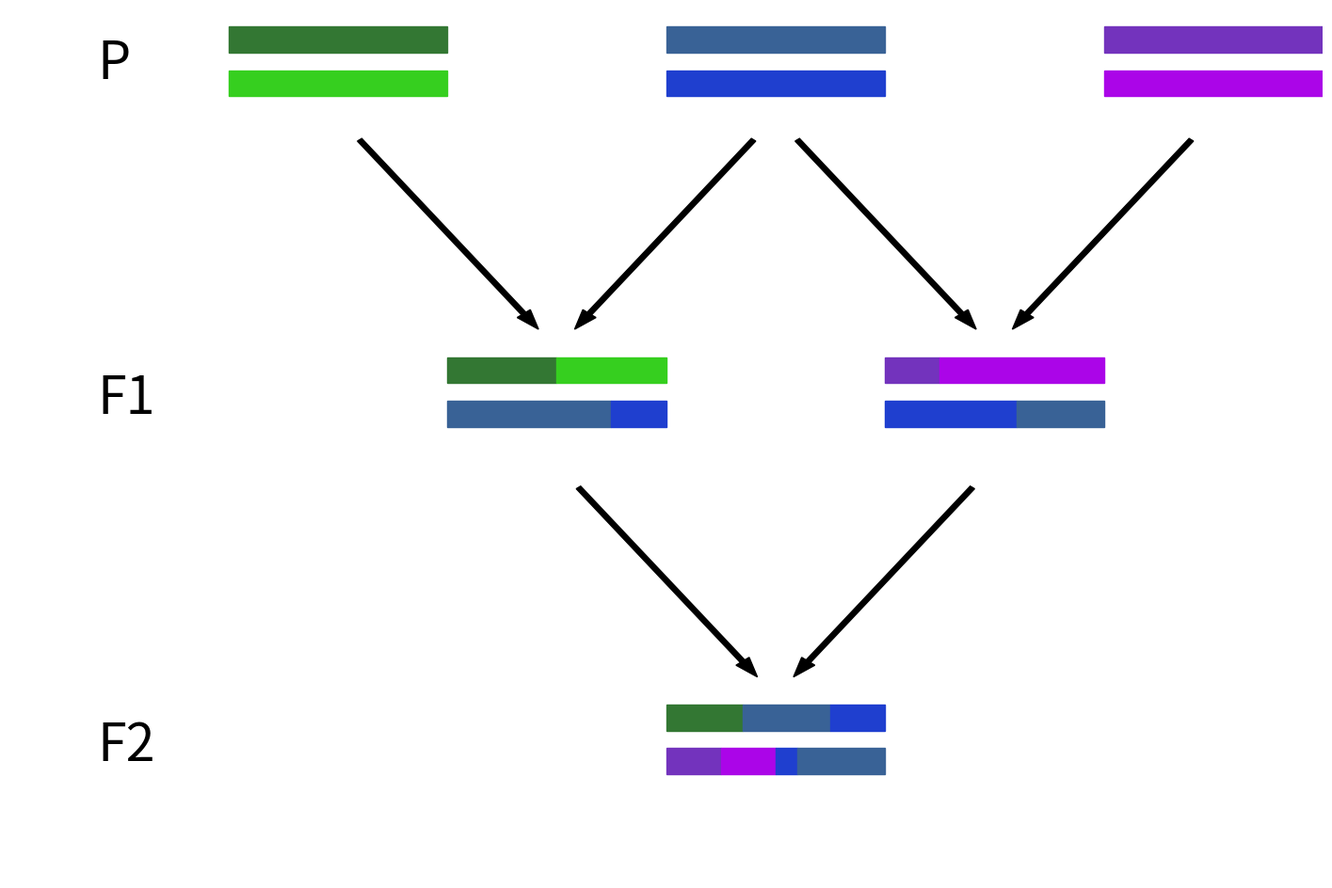
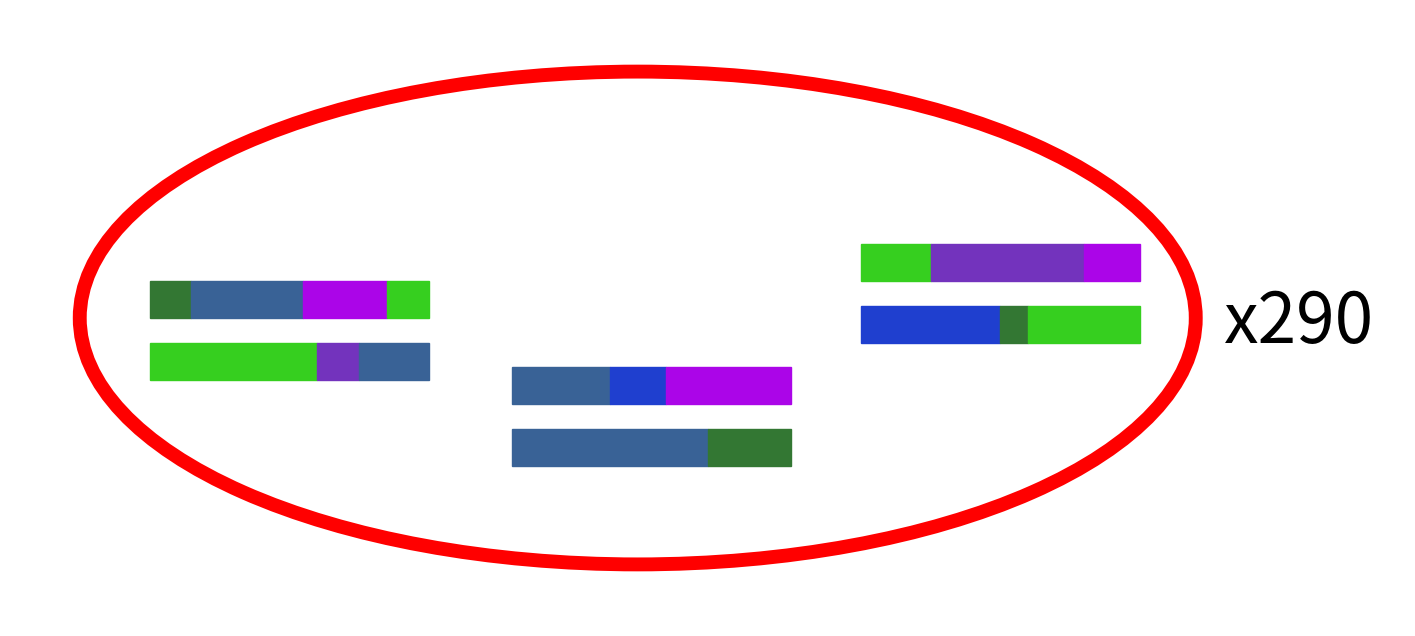
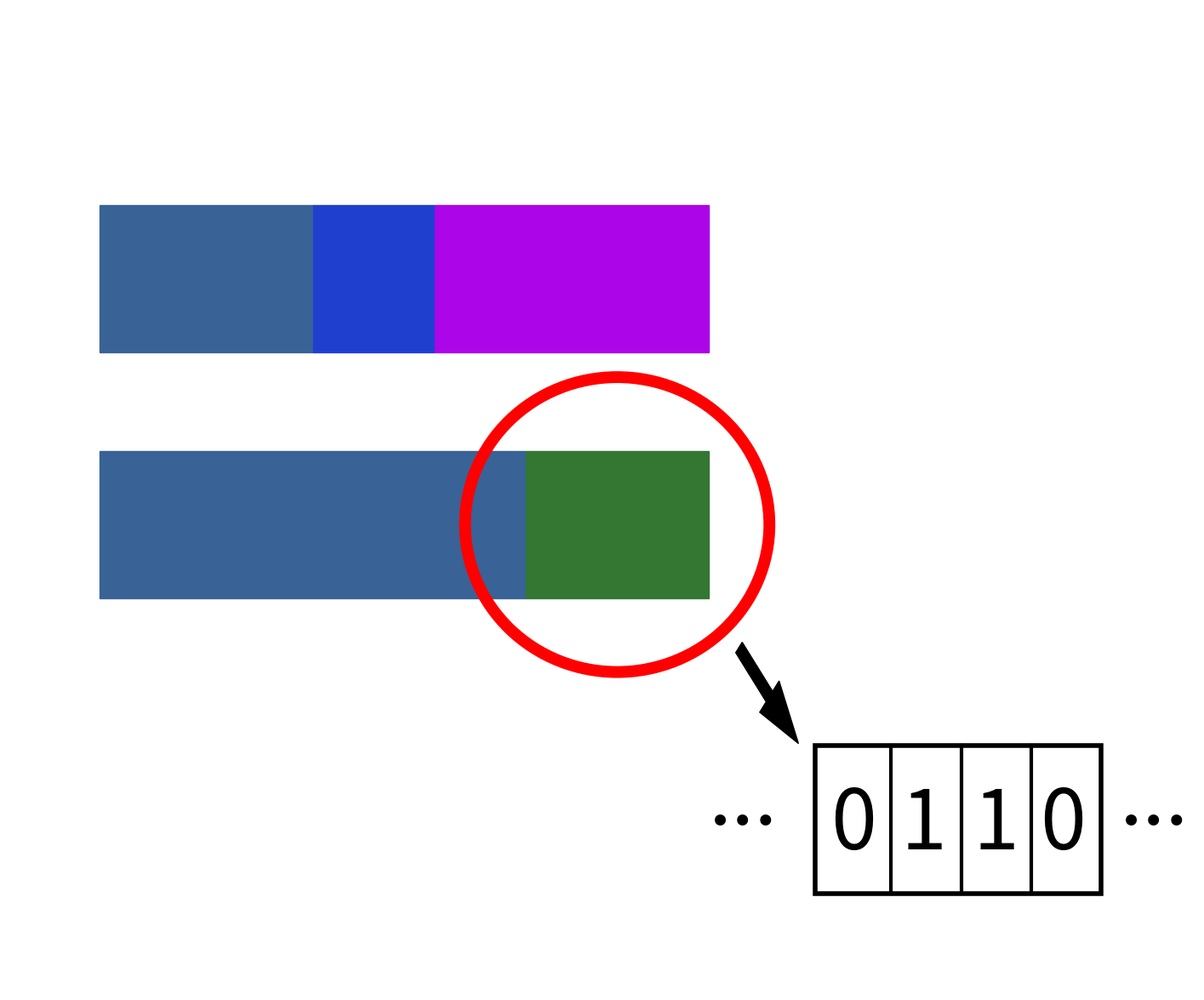
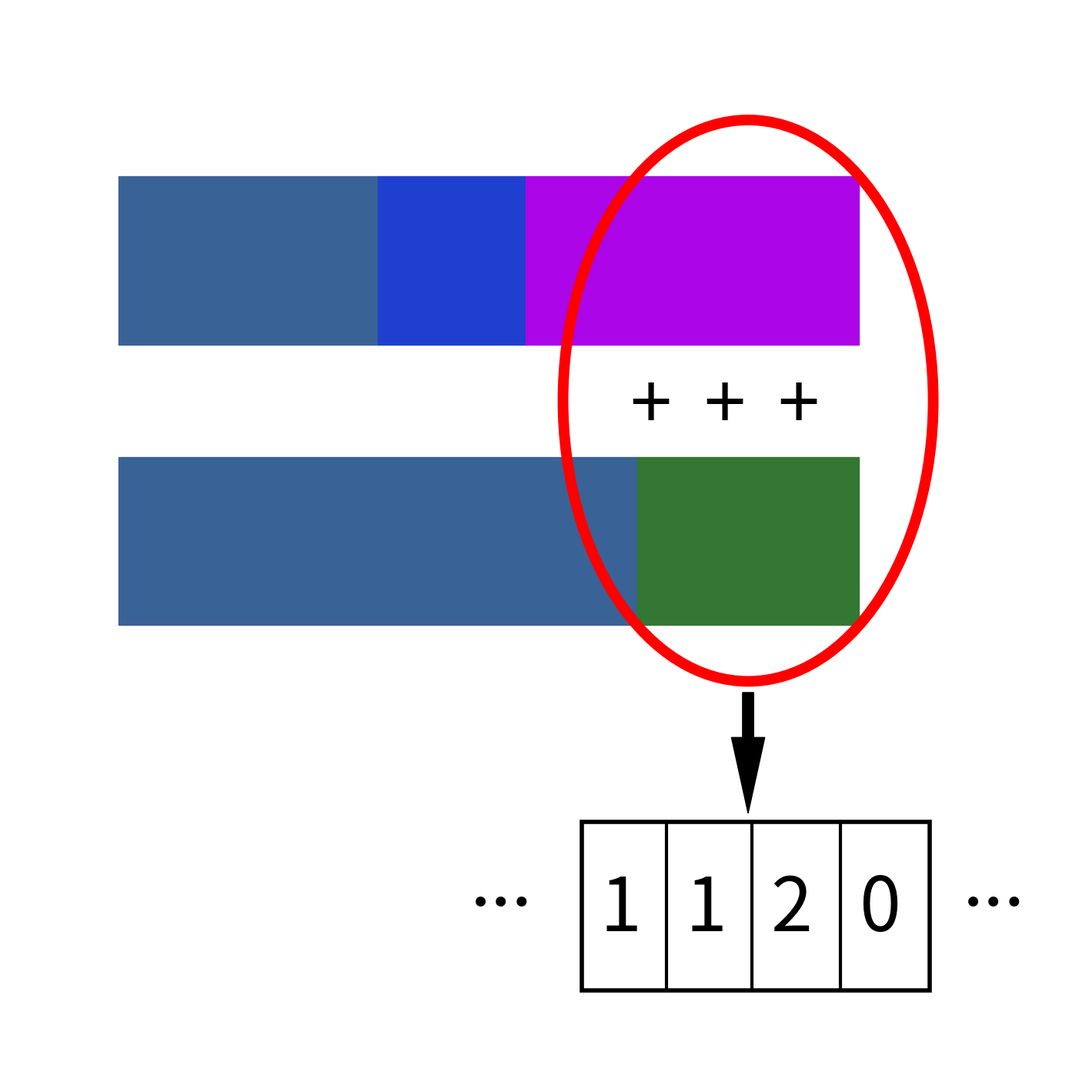
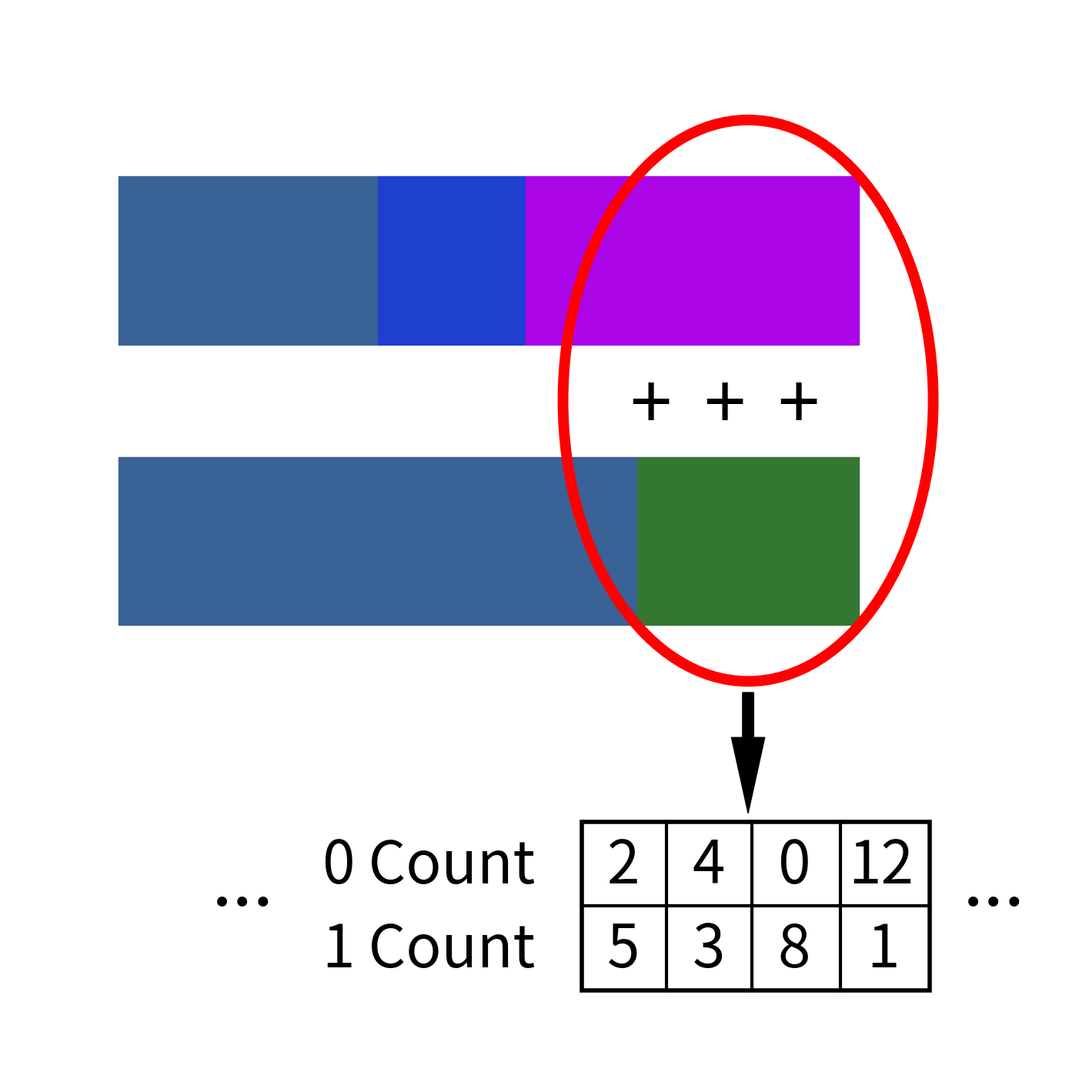
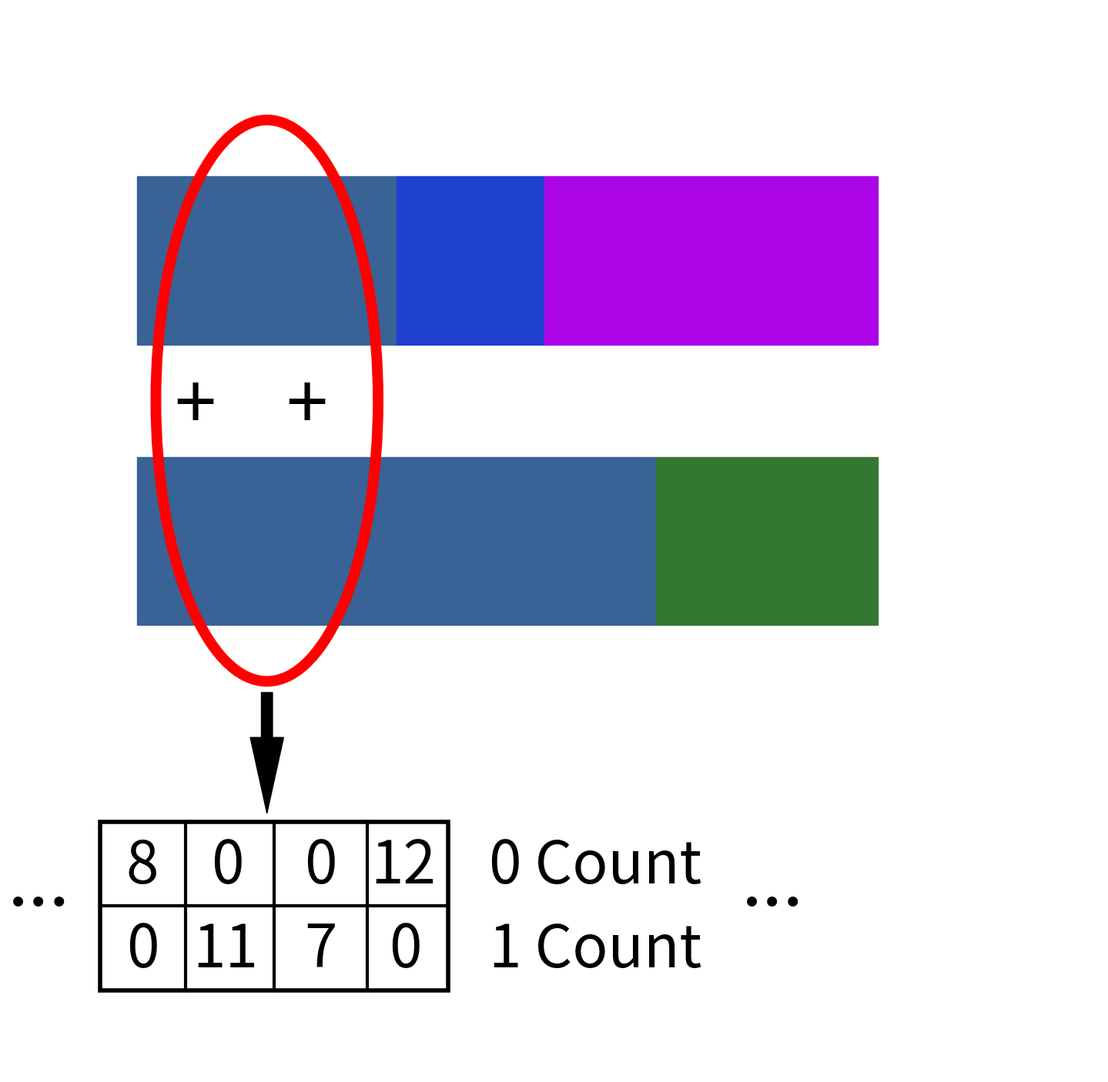
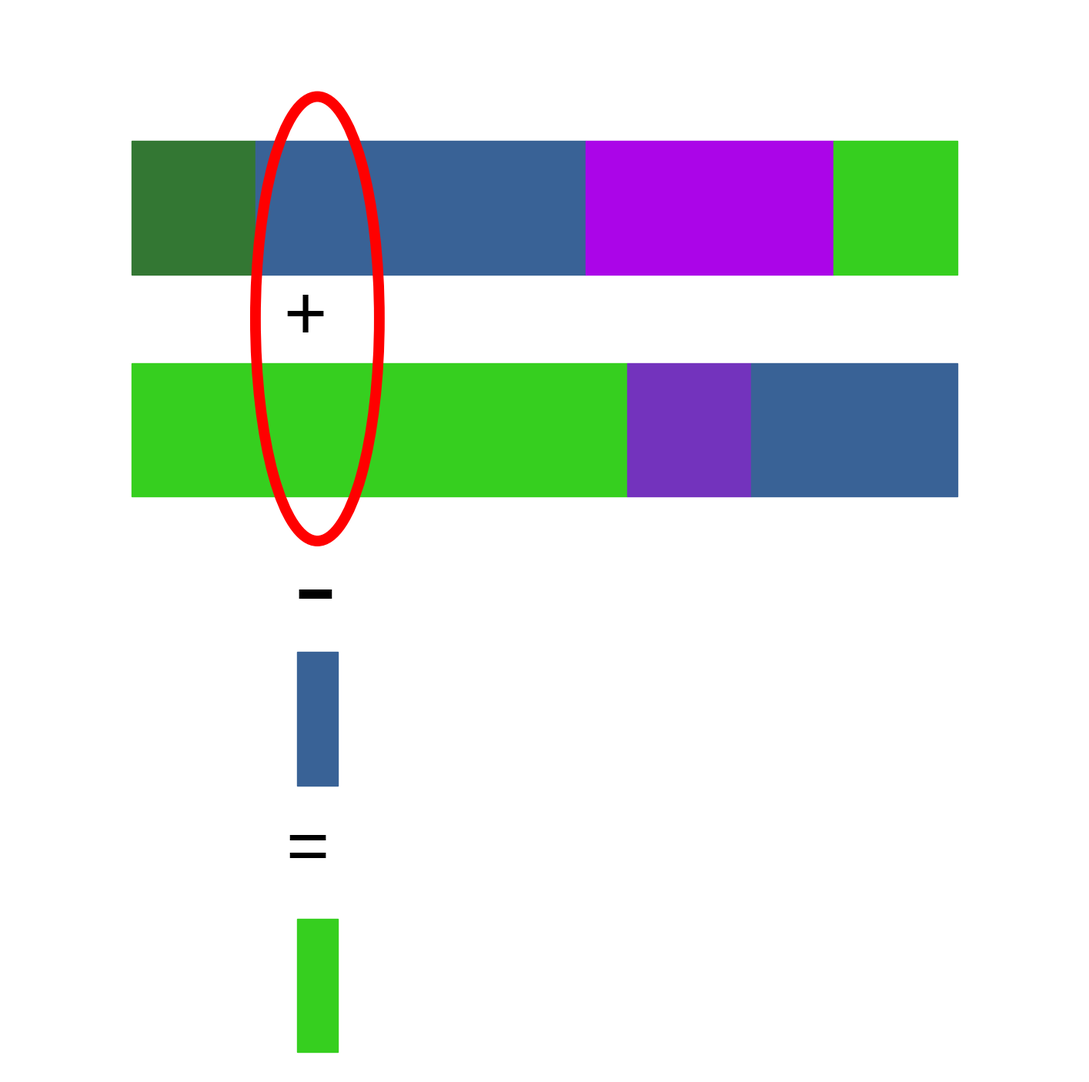
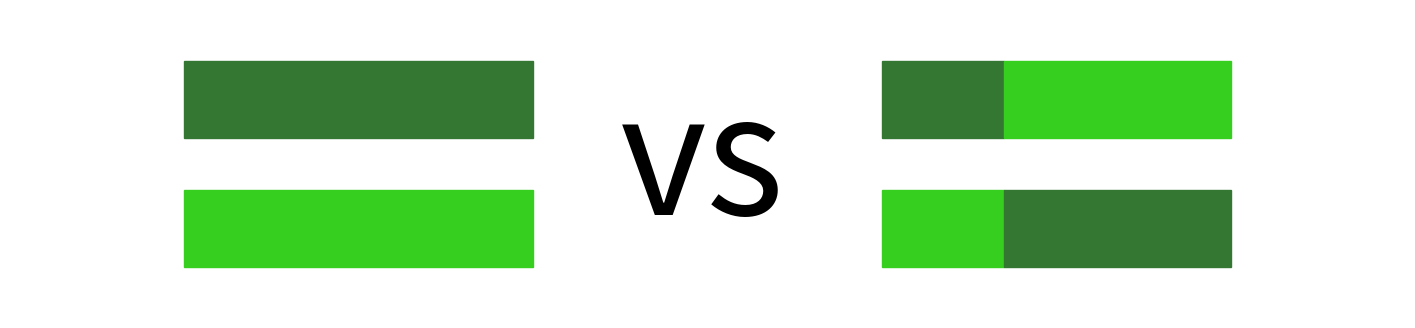
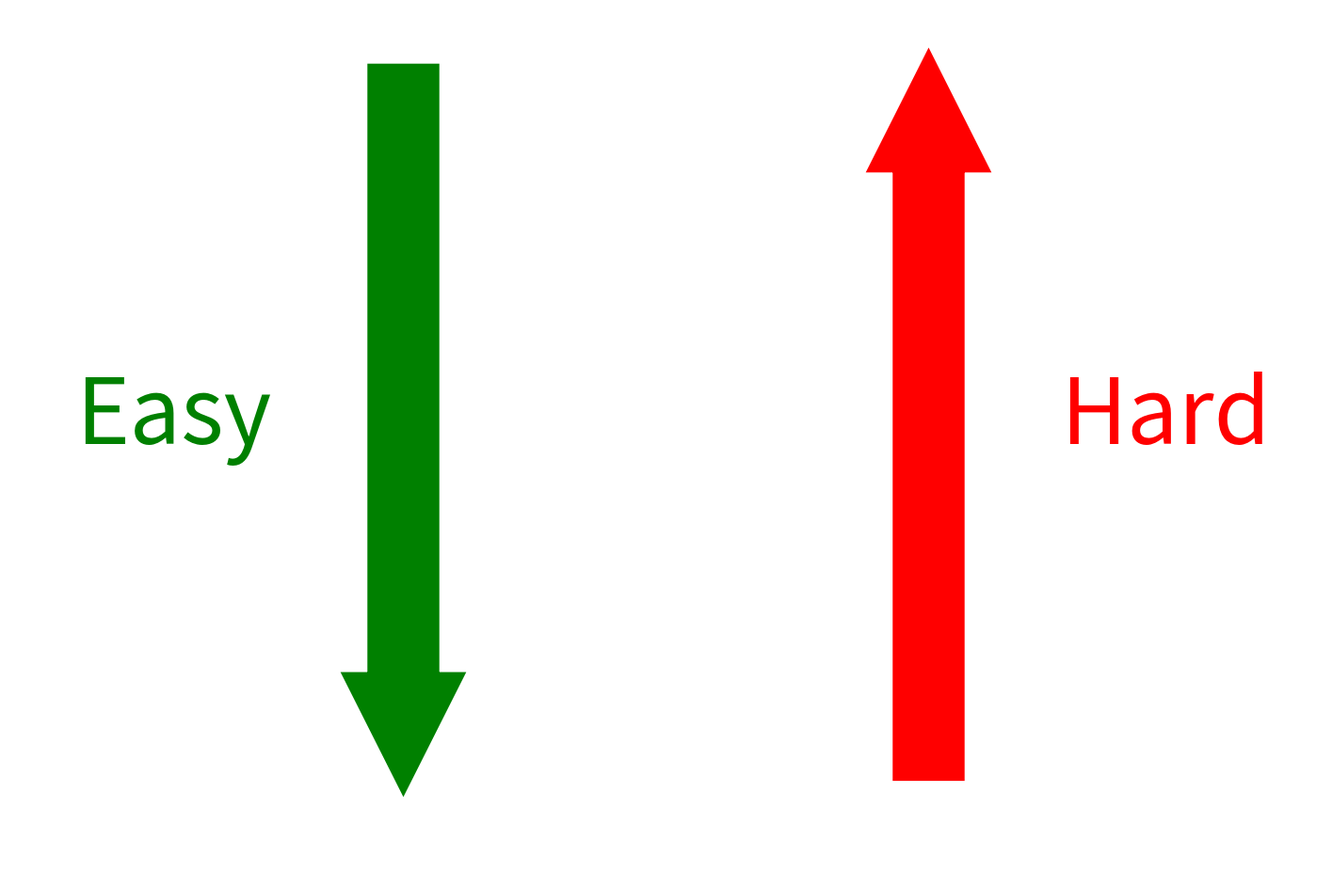
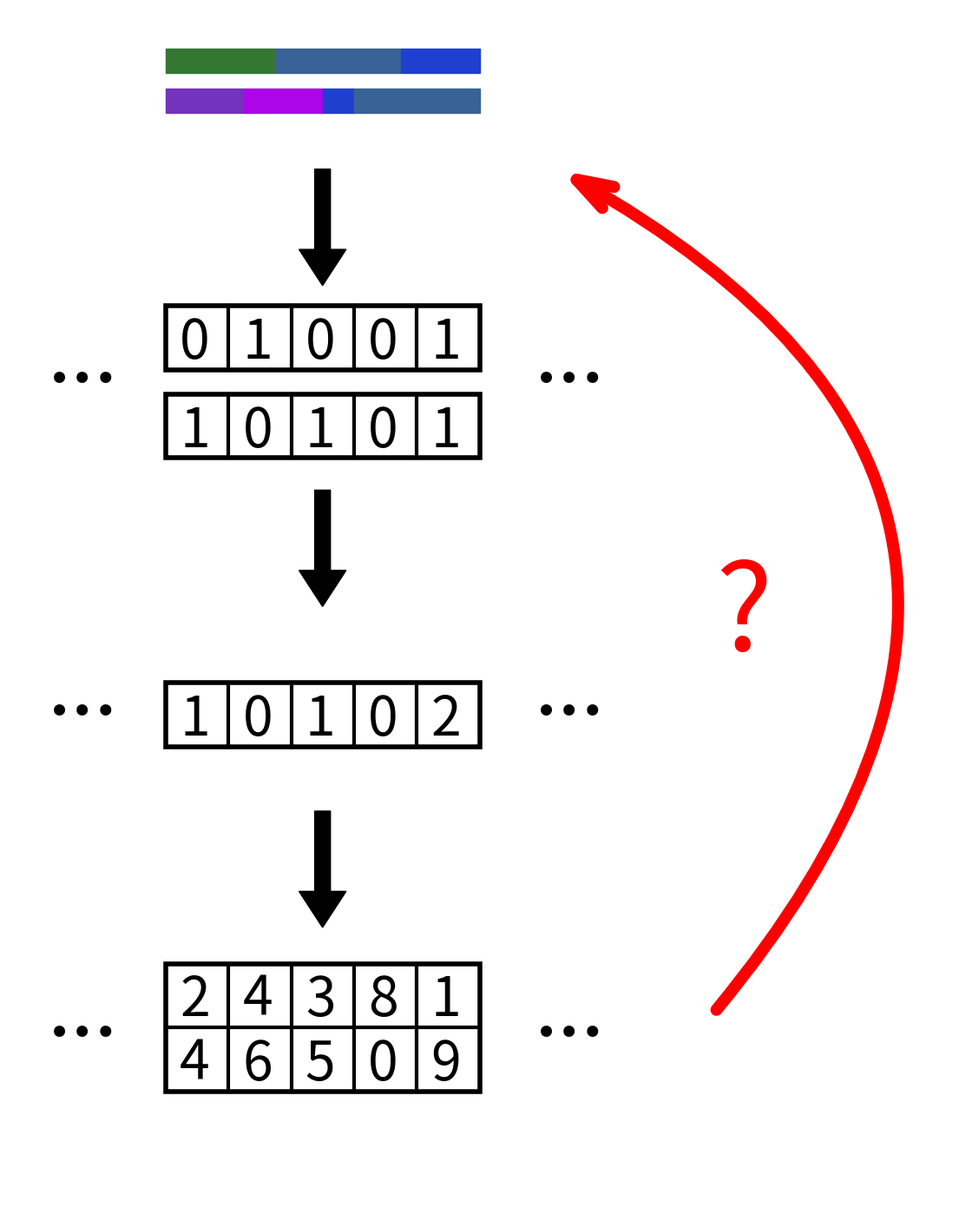
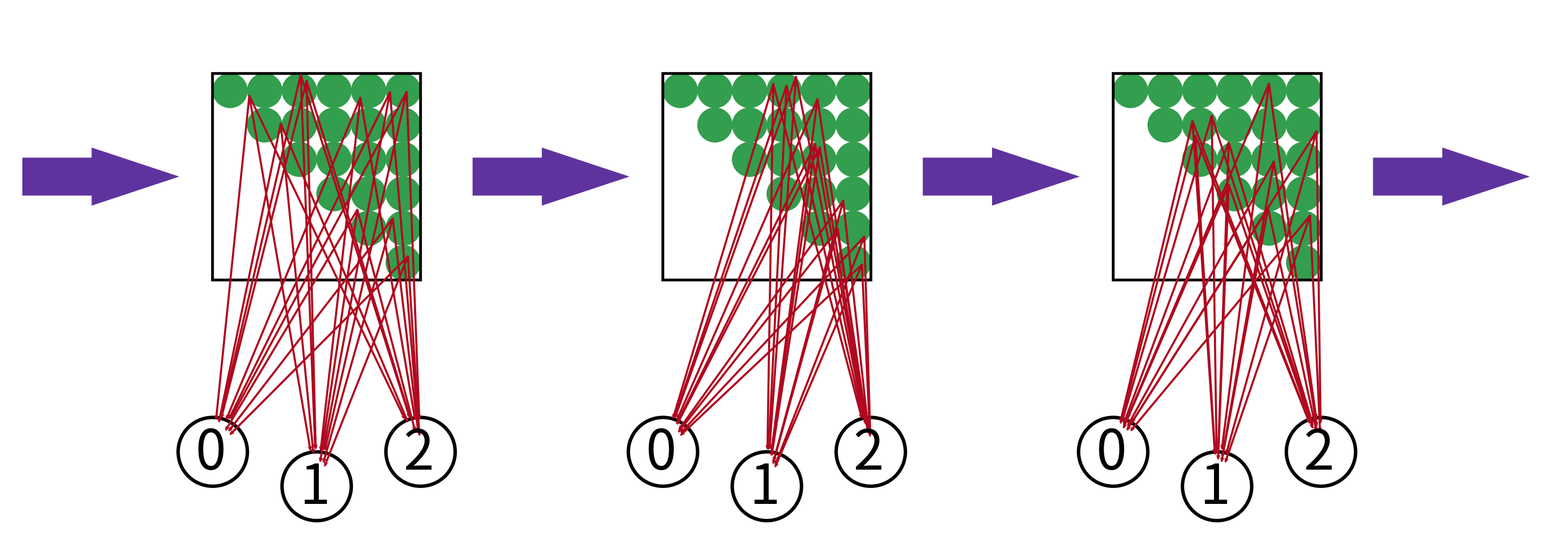

Source code (Python) for these figures, in order:
import matplotlib.pyplot as plt
import matplotlib
import random

#%%
fig,ax = plt.subplots()
fig.set_size_inches((18,12))

ax.set_xlim((-0.2,1))
ax.set_ylim((0,1))

rect1 = matplotlib.patches.Rectangle((0.00,0.95),0.2,0.03,color="#337733")
rect2 = matplotlib.patches.Rectangle((0.00,0.90),0.2,0.03,color="#36cf1f")

rect3 = matplotlib.patches.Rectangle((0.40,0.95),0.2,0.03,color="#396296")
rect4 = matplotlib.patches.Rectangle((0.40,0.90),0.2,0.03,color="#1f3fcf")

rect5 = matplotlib.patches.Rectangle((0.80,0.95),0.2,0.03,color="#7333bd")
rect6 = matplotlib.patches.Rectangle((0.80,0.90),0.2,0.03,color="#ab05e8")


ax.arrow(0.12,0.85,0.15,-0.2,width=0.005,color="k")
ax.arrow(0.48,0.85,-0.15,-0.2,width=0.005,color="k")
ax.arrow(0.52,0.85,0.15,-0.2,width=0.005,color="k")
ax.arrow(0.88,0.85,-0.15,-0.2,width=0.005,color="k")

rect7 = matplotlib.patches.Rectangle((0.20,0.57),0.1,0.03,color="#337733")
rect8 = matplotlib.patches.Rectangle((0.30,0.57),0.1,0.03,color="#36cf1f")

rect9 = matplotlib.patches.Rectangle((0.20,0.52),0.15,0.03,color="#396296")
rect10 = matplotlib.patches.Rectangle((0.35,0.52),0.05,0.03,color="#1f3fcf")

rect11 = matplotlib.patches.Rectangle((0.60,0.57),0.05,0.03,color="#7333bd")
rect12 = matplotlib.patches.Rectangle((0.65,0.57),0.15,0.03,color="#ab05e8")

rect13 = matplotlib.patches.Rectangle((0.60,0.52),0.12,0.03,color="#1f3fcf")
rect14 = matplotlib.patches.Rectangle((0.72,0.52),0.08,0.03,color="#396296")

ax.arrow(0.32,0.45,0.15,-0.2,width=0.005,color="k")
ax.arrow(0.68,0.45,-0.15,-0.2,width=0.005,color="k")

rect15 = matplotlib.patches.Rectangle((0.40,0.17),0.07,0.03,color="#337733")
rect16 = matplotlib.patches.Rectangle((0.47,0.17),0.08,0.03,color="#396296")
rect17 = matplotlib.patches.Rectangle((0.55,0.17),0.05,0.03,color="#1f3fcf")


rect18 = matplotlib.patches.Rectangle((0.40,0.12),0.05,0.03,color="#7333bd")
rect19 = matplotlib.patches.Rectangle((0.45,0.12),0.05,0.03,color="#ab05e8")
rect20 = matplotlib.patches.Rectangle((0.50,0.12),0.02,0.03,color="#1f3fcf")
rect21 = matplotlib.patches.Rectangle((0.52,0.12),0.08,0.03,color="#396296")



ax.add_patch(rect1)
ax.add_patch(rect2)
ax.add_patch(rect3)
ax.add_patch(rect4)
ax.add_patch(rect5)
ax.add_patch(rect6)
ax.add_patch(rect7)
ax.add_patch(rect8)
ax.add_patch(rect9)
ax.add_patch(rect10)
ax.add_patch(rect11)
ax.add_patch(rect12)
ax.add_patch(rect13)
ax.add_patch(rect14)
ax.add_patch(rect15)
ax.add_patch(rect16)
ax.add_patch(rect17)
ax.add_patch(rect18)
ax.add_patch(rect19)
ax.add_patch(rect20)
ax.add_patch(rect21)

ax.text(-0.12,0.92,s="P",fontsize=40)
ax.text(-0.12,0.535,s="F1",fontsize=40)
ax.text(-0.12,0.135,s="F2",fontsize=40)

ax.set_axis_off()

plt.show()

#%%
fig,ax = plt.subplots()
fig.set_size_inches((18,8))

ax.set_xlim((0,1))
ax.set_ylim((0.2,0.7))

rect1 = matplotlib.patches.Rectangle((0.10,0.45),0.03,0.03,color="#337733")
rect2 = matplotlib.patches.Rectangle((0.13,0.45),0.08,0.03,color="#396296")
rect3 = matplotlib.patches.Rectangle((0.21,0.45),0.06,0.03,color="#ab05e8")
rect4 = matplotlib.patches.Rectangle((0.27,0.45),0.03,0.03,color="#36cf1f")

rect5 = matplotlib.patches.Rectangle((0.10,0.40),0.12,0.03,color="#36cf1f")
rect6 = matplotlib.patches.Rectangle((0.22,0.40),0.03,0.03,color="#7333bd")
rect7 = matplotlib.patches.Rectangle((0.25,0.40),0.05,0.03,color="#396296")

rect8 = matplotlib.patches.Rectangle((0.36,0.38),0.07,0.03,color="#396296")
rect9 = matplotlib.patches.Rectangle((0.43,0.38),0.04,0.03,color="#1f3fcf")
rect10 = matplotlib.patches.Rectangle((0.47,0.38),0.09,0.03,color="#ab05e8")

rect11 = matplotlib.patches.Rectangle((0.36,0.33),0.14,0.03,color="#396296")
rect12 = matplotlib.patches.Rectangle((0.50,0.33),0.06,0.03,color="#337733")

rect13 = matplotlib.patches.Rectangle((0.61,0.48),0.05,0.03,color="#36cf1f")
rect14 = matplotlib.patches.Rectangle((0.66,0.48),0.11,0.03,color="#7333bd")
rect15 = matplotlib.patches.Rectangle((0.77,0.48),0.04,0.03,color="#ab05e8")

rect16 = matplotlib.patches.Rectangle((0.61,0.43),0.1,0.03,color="#1f3fcf")
rect17 = matplotlib.patches.Rectangle((0.71,0.43),0.02,0.03,color="#337733")
rect18 = matplotlib.patches.Rectangle((0.73,0.43),0.08,0.03,color="#36cf1f")

oval1 = matplotlib.patches.Ellipse((0.45,0.45),0.8,0.4,color="r",fill=False,linewidth=10)

ax.text(0.87,0.43,s="x290",fontsize=50)

#rect7 = matplotlib.patches.Rectangle((0.67,0.43),0.2,0.03,color="#ab05e8")


#rect8 = matplotlib.patches.Rectangle((0.57,0.51),0.2,0.03,color="#7333bd")
#rect9 = matplotlib.patches.Rectangle((0.64,0.47),0.2,0.03,color="#ab05e8")

ax.add_patch(rect1)
ax.add_patch(rect2)
ax.add_patch(rect3)
ax.add_patch(rect4)
ax.add_patch(rect5)
ax.add_patch(rect6)
ax.add_patch(rect7)
ax.add_patch(rect8)
ax.add_patch(rect9)
ax.add_patch(rect10)
ax.add_patch(rect11)
ax.add_patch(rect12)
ax.add_patch(rect13)
ax.add_patch(rect14)
ax.add_patch(rect15)
ax.add_patch(rect16)
ax.add_patch(rect17)
ax.add_patch(rect18)

ax.add_patch(oval1)

ax.set_axis_off()

plt.show()

#%%
fig,ax = plt.subplots()
fig.set_size_inches((18,15))

ax.set_xlim((0.33,0.72))
ax.set_ylim((0.25,0.45))

#ax.set_xlim((0,1))
#ax.set_ylim((0,1))


rect1 = matplotlib.patches.Rectangle((0.36,0.38),0.07,0.03,color="#396296")
rect2 = matplotlib.patches.Rectangle((0.43,0.38),0.04,0.03,color="#1f3fcf")
rect3 = matplotlib.patches.Rectangle((0.47,0.38),0.09,0.03,color="#ab05e8")


rect4 = matplotlib.patches.Rectangle((0.36,0.33),0.14,0.03,color="#396296")
rect5 = matplotlib.patches.Rectangle((0.50,0.33),0.06,0.03,color="#337733")

oval1 = matplotlib.patches.Ellipse((0.53,0.345),0.1,0.06,color="r",fill=False,linewidth=10)

ax.arrow(0.57,0.32,0.01,-0.01,width=0.003,color="k")

rect6 = matplotlib.patches.Rectangle((0.595,0.27),0.094,0.03,color="k",fill=False,linewidth=4)

ax.text(0.56,0.284,s="...",fontsize=70)

ax.text(0.6,0.279,s="0",fontsize=70)
ax.plot((0.62,0.62),(0.27,0.3),color="k",linewidth=3)

ax.text(0.623,0.279,s="1",fontsize=70)
ax.plot((0.643,0.643),(0.27,0.3),color="k",linewidth=3)

ax.text(0.647,0.279,s="1",fontsize=70)
ax.plot((0.666,0.666),(0.27,0.3),color="k",linewidth=3)

ax.text(0.669,0.279,s="0",fontsize=70)

ax.text(0.695,0.284,s="...",fontsize=70)


ax.add_patch(rect1)
ax.add_patch(rect2)
ax.add_patch(rect3)
ax.add_patch(rect4)
ax.add_patch(rect5)
ax.add_patch(rect6)
ax.add_patch(oval1)


ax.set_axis_off()

plt.show()

#%%
fig,ax = plt.subplots()
fig.set_size_inches((18,18))

ax.set_xlim((0.33,0.62))
ax.set_ylim((0.25,0.44))

#ax.set_xlim((0,1))
#ax.set_ylim((0,1))


rect1 = matplotlib.patches.Rectangle((0.36,0.38),0.07,0.03,color="#396296")
rect2 = matplotlib.patches.Rectangle((0.43,0.38),0.04,0.03,color="#1f3fcf")
rect3 = matplotlib.patches.Rectangle((0.47,0.38),0.09,0.03,color="#ab05e8")


rect4 = matplotlib.patches.Rectangle((0.36,0.33),0.14,0.03,color="#396296")
rect5 = matplotlib.patches.Rectangle((0.50,0.33),0.06,0.03,color="#337733")

oval1 = matplotlib.patches.Ellipse((0.53,0.37),0.1,0.1,color="r",fill=False,linewidth=10)

ax.text(0.498,0.365,s="+",fontsize=70)
ax.text(0.518,0.365,s="+",fontsize=70)
ax.text(0.538,0.365,s="+",fontsize=70)

ax.arrow(0.53,0.318,0.0,-0.008,width=0.003,color="k")

rect6 = matplotlib.patches.Rectangle((0.485,0.265),0.094,0.03,color="k",fill=False,linewidth=4)

ax.text(0.455,0.28,s="...",fontsize=70)

ax.text(0.490,0.2755,s="1",fontsize=70)
ax.plot((0.508,0.508),(0.265,0.295),color="k",linewidth=3)

ax.text(0.513,0.2755,s="1",fontsize=70)
ax.plot((0.531,0.531),(0.265,0.295),color="k",linewidth=3)

ax.text(0.5360,0.2755,s="2",fontsize=70)
ax.plot((0.555,0.555),(0.265,0.295),color="k",linewidth=3)

ax.text(0.560,0.2755,s="0",fontsize=70)

ax.text(0.588,0.28,s="...",fontsize=70)


ax.add_patch(rect1)
ax.add_patch(rect2)
ax.add_patch(rect3)
ax.add_patch(rect4)
ax.add_patch(rect5)
ax.add_patch(rect6)
ax.add_patch(oval1)


ax.set_axis_off()

plt.show()

#%%
fig,ax = plt.subplots()
fig.set_size_inches((18,18))

ax.set_xlim((0.33,0.62))
ax.set_ylim((0.25,0.44))

#ax.set_xlim((0,1))
#ax.set_ylim((0,1))


rect1 = matplotlib.patches.Rectangle((0.36,0.38),0.07,0.03,color="#396296")
rect2 = matplotlib.patches.Rectangle((0.43,0.38),0.04,0.03,color="#1f3fcf")
rect3 = matplotlib.patches.Rectangle((0.47,0.38),0.09,0.03,color="#ab05e8")


rect4 = matplotlib.patches.Rectangle((0.36,0.33),0.14,0.03,color="#396296")
rect5 = matplotlib.patches.Rectangle((0.50,0.33),0.06,0.03,color="#337733")

oval1 = matplotlib.patches.Ellipse((0.53,0.37),0.1,0.1,color="r",fill=False,linewidth=10)

ax.text(0.498,0.365,s="+",fontsize=70)
ax.text(0.518,0.365,s="+",fontsize=70)
ax.text(0.538,0.365,s="+",fontsize=70)

ax.arrow(0.53,0.318,0.0,-0.008,width=0.003,color="k")

rect6 = matplotlib.patches.Rectangle((0.485,0.265),0.094,0.03,color="k",fill=False,linewidth=4)

ax.plot((0.485,0.579),(0.28,0.28),color="k",linewidth=3)


ax.text(0.385,0.28,s="...",fontsize=70)

ax.text(0.415,0.284,s="0 Count",fontsize=55)
ax.text(0.415,0.269,s="1 Count",fontsize=55)

ax.text(0.492,0.284,s="2",fontsize=55)
ax.text(0.492,0.269,s="5",fontsize=55)
ax.plot((0.508,0.508),(0.265,0.295),color="k",linewidth=3)

ax.text(0.515,0.284,s="4",fontsize=55)
ax.text(0.515,0.269,s="3",fontsize=55)
ax.plot((0.531,0.531),(0.265,0.295),color="k",linewidth=3)

ax.text(0.538,0.284,s="0",fontsize=55)
ax.text(0.538,0.269,s="8",fontsize=55)
ax.plot((0.555,0.555),(0.265,0.295),color="k",linewidth=3)

ax.text(0.557,0.284,s="12",fontsize=55)
ax.text(0.562,0.269,s="1",fontsize=55)

ax.text(0.588,0.28,s="...",fontsize=70)


ax.add_patch(rect1)
ax.add_patch(rect2)
ax.add_patch(rect3)
ax.add_patch(rect4)
ax.add_patch(rect5)
ax.add_patch(rect6)
ax.add_patch(oval1)


ax.set_axis_off()

plt.show()


#%%
fig,ax = plt.subplots()
fig.set_size_inches((18,18))

ax.set_xlim((0.33,0.62))
ax.set_ylim((0.25,0.44))

#ax.set_xlim((0,1))
#ax.set_ylim((0,1))


rect1 = matplotlib.patches.Rectangle((0.36,0.38),0.07,0.03,color="#396296")
rect2 = matplotlib.patches.Rectangle((0.43,0.38),0.04,0.03,color="#1f3fcf")
rect3 = matplotlib.patches.Rectangle((0.47,0.38),0.09,0.03,color="#ab05e8")


rect4 = matplotlib.patches.Rectangle((0.36,0.33),0.14,0.03,color="#396296")
rect5 = matplotlib.patches.Rectangle((0.50,0.33),0.06,0.03,color="#337733")

oval1 = matplotlib.patches.Ellipse((0.395,0.37),0.06,0.1,color="r",fill=False,linewidth=10)

ax.text(0.37,0.365,s="+",fontsize=70)
ax.text(0.40,0.365,s="+",fontsize=70)

ax.arrow(0.395,0.318,0.0,-0.008,width=0.003,color="k")

rect6 = matplotlib.patches.Rectangle((0.35,0.265),0.094,0.03,color="k",fill=False,linewidth=4)

ax.plot((0.35,0.444),(0.28,0.28),color="k",linewidth=3)


ax.text(0.325,0.28,s="...",fontsize=70)

ax.text(0.455,0.284,s="0 Count",fontsize=55)
ax.text(0.455,0.269,s="1 Count",fontsize=55)

ax.text(0.357,0.284,s="8",fontsize=55)
ax.text(0.357,0.269,s="0",fontsize=55)
ax.plot((0.373,0.373),(0.265,0.295),color="k",linewidth=3)

ax.text(0.38,0.284,s="0",fontsize=55)

ax.text(0.375,0.269,s="11",fontsize=55)
ax.plot((0.397,0.397),(0.265,0.295),color="k",linewidth=3)

ax.text(0.405,0.284,s="0",fontsize=55)
ax.text(0.405,0.269,s="7",fontsize=55)
ax.plot((0.422,0.422),(0.265,0.295),color="k",linewidth=3)

ax.text(0.423,0.284,s="12",fontsize=55)
ax.text(0.428,0.269,s="0",fontsize=55)

ax.text(0.523,0.28,s="...",fontsize=70)


ax.add_patch(rect1)
ax.add_patch(rect2)
ax.add_patch(rect3)
ax.add_patch(rect4)
ax.add_patch(rect5)
ax.add_patch(rect6)
ax.add_patch(oval1)


ax.set_axis_off()

plt.show()

#%%
fig,ax = plt.subplots()
fig.set_size_inches((18,18))

ax.set_xlim((0.33,0.59))
ax.set_ylim((0.2,0.44))

#ax.set_xlim((0,1))
#ax.set_ylim((0,1))


# rect1 = matplotlib.patches.Rectangle((0.36,0.38),0.07,0.03,color="#396296")
# rect2 = matplotlib.patches.Rectangle((0.43,0.38),0.04,0.03,color="#1f3fcf")
# rect3 = matplotlib.patches.Rectangle((0.47,0.38),0.09,0.03,color="#ab05e8")


# rect4 = matplotlib.patches.Rectangle((0.36,0.33),0.14,0.03,color="#396296")
# rect5 = matplotlib.patches.Rectangle((0.50,0.33),0.06,0.03,color="#337733")

rect1 = matplotlib.patches.Rectangle((0.36,0.38),0.03,0.03,color="#337733")
rect2 = matplotlib.patches.Rectangle((0.39,0.38),0.08,0.03,color="#396296")
rect3 = matplotlib.patches.Rectangle((0.47,0.38),0.06,0.03,color="#ab05e8")
rect4 = matplotlib.patches.Rectangle((0.53,0.38),0.03,0.03,color="#36cf1f")

rect5 = matplotlib.patches.Rectangle((0.36,0.33),0.12,0.03,color="#36cf1f")
rect6 = matplotlib.patches.Rectangle((0.48,0.33),0.03,0.03,color="#7333bd")
rect7 = matplotlib.patches.Rectangle((0.51,0.33),0.05,0.03,color="#396296")


oval1 = matplotlib.patches.Ellipse((0.405,0.37),0.03,0.1,color="r",fill=False,linewidth=10)


ax.text(0.397,0.365,s="+",fontsize=70)

ax.text(0.399,0.3,s="-",fontsize=120)

rect8 = matplotlib.patches.Rectangle((0.40,0.265),0.01,0.03,color="#396296")


ax.text(0.3975,0.245,s="=",fontsize=70)

rect9 = matplotlib.patches.Rectangle((0.40,0.205),0.01,0.03,color="#36cf1f")




ax.add_patch(rect1)
ax.add_patch(rect2)
ax.add_patch(rect3)
ax.add_patch(rect4)
ax.add_patch(rect5)
ax.add_patch(rect6)
ax.add_patch(rect7)
ax.add_patch(rect8)
ax.add_patch(rect9)

ax.add_patch(oval1)


ax.set_axis_off()

plt.show()

#%%
fig,ax = plt.subplots()
fig.set_size_inches((18,4))

ax.set_xlim((-0.1,0.7))
ax.set_ylim((0.88,1))

rect1 = matplotlib.patches.Rectangle((0.00,0.95),0.2,0.03,color="#337733")
rect2 = matplotlib.patches.Rectangle((0.00,0.90),0.2,0.03,color="#36cf1f")

rect3 = matplotlib.patches.Rectangle((0.40,0.95),0.07,0.03,color="#337733")
rect4 = matplotlib.patches.Rectangle((0.47,0.95),0.13,0.03,color="#36cf1f")


rect5 = matplotlib.patches.Rectangle((0.40,0.90),0.07,0.03,color="#36cf1f")
rect6 = matplotlib.patches.Rectangle((0.47,0.90),0.13,0.03,color="#337733")



ax.add_patch(rect1)
ax.add_patch(rect2)
ax.add_patch(rect3)
ax.add_patch(rect4)
ax.add_patch(rect5)
ax.add_patch(rect6)


ax.text(0.25,0.92,s="vs",fontsize=120)

ax.set_axis_off()

plt.show()

#%%
fig,ax = plt.subplots()
fig.set_size_inches((18,12))

ax.set_xlim((0,1))
ax.set_ylim((0,1))

ax.arrow(0.3,0.9,0,-0.7,width=0.005,linewidth=50,color="g")
ax.text(0.05,0.5,s="Easy",fontsize=70,color="g")

ax.arrow(0.7,0.15,0,0.7,width=0.005,linewidth=50,color="r")
ax.text(0.8,0.5,s="Hard",fontsize=70,color="r")


ax.set_axis_off()

plt.show()

#%%
fig,ax = plt.subplots()
fig.set_size_inches((14,18))

ax.set_xlim((0.3,0.9))
ax.set_ylim((-0.5,1))

rect1 = matplotlib.patches.Rectangle((0.40,0.92),0.07,0.03,color="#337733")
rect2 = matplotlib.patches.Rectangle((0.47,0.92),0.08,0.03,color="#396296")
rect3 = matplotlib.patches.Rectangle((0.55,0.92),0.05,0.03,color="#1f3fcf")


rect4 = matplotlib.patches.Rectangle((0.40,0.87),0.05,0.03,color="#7333bd")
rect5 = matplotlib.patches.Rectangle((0.45,0.87),0.05,0.03,color="#ab05e8")
rect6 = matplotlib.patches.Rectangle((0.50,0.87),0.02,0.03,color="#1f3fcf")
rect7 = matplotlib.patches.Rectangle((0.52,0.87),0.08,0.03,color="#396296")


ax.arrow(0.5,0.8,0.0,-0.1,linewidth=1,width=0.01,color="k")


rect8 = matplotlib.patches.Rectangle((0.4,0.55),0.2,0.08,color="k",fill=False,linewidth=4)
rect9 = matplotlib.patches.Rectangle((0.4,0.44),0.2,0.08,color="k",fill=False,linewidth=4)

ax.plot((0.44,0.44),(0.55,0.63),color="k",linewidth=3)
ax.plot((0.48,0.48),(0.55,0.63),color="k",linewidth=3)
ax.plot((0.52,0.52),(0.55,0.63),color="k",linewidth=3)
ax.plot((0.56,0.56),(0.55,0.63),color="k",linewidth=3)

ax.plot((0.44,0.44),(0.44,0.52),color="k",linewidth=3)
ax.plot((0.48,0.48),(0.44,0.52),color="k",linewidth=3)
ax.plot((0.52,0.52),(0.44,0.52),color="k",linewidth=3)
ax.plot((0.56,0.56),(0.44,0.52),color="k",linewidth=3)

ax.text(0.325,0.535,s="...",fontsize=70)

ax.text(0.635,0.535,s="...",fontsize=70)

ax.text(0.409,0.564,s="0",fontsize=45)
ax.text(0.449,0.564,s="1",fontsize=45)
ax.text(0.489,0.564,s="0",fontsize=45)
ax.text(0.529,0.564,s="0",fontsize=45)
ax.text(0.569,0.564,s="1",fontsize=45)

ax.text(0.409,0.454,s="1",fontsize=45)
ax.text(0.449,0.454,s="0",fontsize=45)
ax.text(0.489,0.454,s="1",fontsize=45)
ax.text(0.529,0.454,s="0",fontsize=45)
ax.text(0.569,0.454,s="1",fontsize=45)



ax.arrow(0.5,0.4,0.0,-0.1,linewidth=1,width=0.01,color="k")

rect10 = matplotlib.patches.Rectangle((0.4,0.08),0.2,0.08,color="k",fill=False,linewidth=4)

ax.plot((0.44,0.44),(0.08,0.16),color="k",linewidth=3)
ax.plot((0.48,0.48),(0.08,0.16),color="k",linewidth=3)
ax.plot((0.52,0.52),(0.08,0.16),color="k",linewidth=3)
ax.plot((0.56,0.56),(0.08,0.16),color="k",linewidth=3)

ax.text(0.409,0.094,s="1",fontsize=45)
ax.text(0.449,0.094,s="0",fontsize=45)
ax.text(0.489,0.094,s="1",fontsize=45)
ax.text(0.529,0.094,s="0",fontsize=45)
ax.text(0.569,0.094,s="2",fontsize=45)

ax.text(0.325,0.120,s="...",fontsize=70)

ax.text(0.635,0.120,s="...",fontsize=70)


ax.arrow(0.5,0.0,0.0,-0.1,linewidth=1,width=0.01,color="k")

rect11 = matplotlib.patches.Rectangle((0.4,-0.35),0.2,0.16,color="k",fill=False,linewidth=4)

ax.plot((0.4,0.6),(-0.27,-0.27),color="k",linewidth=3)

ax.plot((0.44,0.44),(-0.35,-0.19),color="k",linewidth=3)
ax.plot((0.48,0.48),(-0.35,-0.19),color="k",linewidth=3)
ax.plot((0.52,0.52),(-0.35,-0.19),color="k",linewidth=3)
ax.plot((0.56,0.56),(-0.35,-0.19),color="k",linewidth=3)

ax.text(0.409,-0.255,s="2",fontsize=45)
ax.text(0.449,-0.255,s="4",fontsize=45)
ax.text(0.489,-0.255,s="3",fontsize=45)
ax.text(0.529,-0.255,s="8",fontsize=45)
ax.text(0.569,-0.255,s="1",fontsize=45)

ax.text(0.409,-0.335,s="4",fontsize=45)
ax.text(0.449,-0.335,s="6",fontsize=45)
ax.text(0.489,-0.335,s="5",fontsize=45)
ax.text(0.529,-0.335,s="0",fontsize=45)
ax.text(0.569,-0.335,s="9",fontsize=45)

ax.text(0.325,-0.28,s="...",fontsize=70)
ax.text(0.635,-0.28,s="...",fontsize=70)

arrowsty = matplotlib.patches.ArrowStyle(stylename="->",head_width=10,head_length=30,angleB=100)
connectionsty = matplotlib.patches.ConnectionStyle("Arc3",rad=0.6)

fancy_arrow = matplotlib.patches.FancyArrowPatch(color="r",
    posA=(0.75,-0.25),posB=(0.65,0.8),
    linewidth=10,arrowstyle=arrowsty,connectionstyle=connectionsty)

ax.text(0.75,0.2,s="?",fontsize=100,color="r")

ax.add_patch(rect1)
ax.add_patch(rect2)
ax.add_patch(rect3)
ax.add_patch(rect4)
ax.add_patch(rect5)
ax.add_patch(rect6)
ax.add_patch(rect7)
ax.add_patch(rect8)
ax.add_patch(rect9)
ax.add_patch(rect10)
ax.add_patch(rect11)

ax.add_patch(fancy_arrow)

ax.set_axis_off()

plt.show()

#%%
fig,ax = plt.subplots()
fig.set_size_inches((18*2.25,0.8*18))

ax.set_xlim((0,2.25))
ax.set_ylim((0.2,1))

def draw_hmm_states(axis,x,y):
    """
    Draws a unit of HMM vertices for the markov chain as well as emission nodes
    """
    rect1 = matplotlib.patches.Rectangle((x,y+0.2),0.3,0.3,color="k",fill=False,linewidth=4)
    
    all_circs = []
    
    for i in range(6):
        for j in range(5,4-i,-1):
            new_circ = plt.Circle((x+0.05*i+0.025,y+0.05*j+0.225),0.025,color="#339e4d")
            all_circs.append(new_circ)
            
    for cir in all_circs:
        
        axis.add_patch(cir)
        

    axis.add_patch(rect1)
    
    arr = plt.arrow(x+0.4,y+0.35,0.1,0,linewidth=50,width=0.005,color="#5f339e")
    #arr = plt.arrow(x-0.23,y+0.35,0.1,0,linewidth=50,width=0.005,color="#5f339e")

    circ1 = plt.Circle((x+0.15,y-0.1),0.05,fill=False,linewidth=5)
    circ2 = plt.Circle((x+0.0,y-0.05),0.05,fill=False,linewidth=5)
    circ3 = plt.Circle((x+0.3,y-0.05),0.05,fill=False,linewidth=5)
    
    ax.text(x-0.025,y-0.075,s="0",fontsize=80)
    ax.text(x+0.125,y-0.125,s="1",fontsize=80)
    ax.text(x+0.275,y-0.075,s="2",fontsize=80)
    axis.add_patch(circ1)
    axis.add_patch(circ2)
    axis.add_patch(circ3)
    
    num_emissions = 10
    
    
    rands_x = [random.uniform(0,1) for _ in range(num_emissions)]
    rands_y = [random.uniform(0,1) for _ in range(num_emissions)]
    
    for i in range(len(rands_x)):
        if rands_x[i]+rands_y[i] < 1:
            xv = rands_x[i]
            yv = rands_y[i]
            
            rands_x[i] = 1-yv
            rands_y[i] = 1-xv
    
    for i in range(len(rands_x)):
        xv = x+0.3*rands_x[i]
        yv = y+0.2+0.3*rands_y[i]
        
        plt.arrow(xv,yv,0.9*(x+0.15-xv),0.9*(y-0.1-yv),linewidth=2,color="#b0091f")
        plt.arrow(xv,yv,0.9*(x+0.0-xv),0.9*(y-0.05-yv),linewidth=2,color="#b0091f")
        plt.arrow(xv,yv,0.9*(x+0.3-xv),0.9*(y-0.05-yv),linewidth=2,color="#b0091f")
    
    
arr = plt.arrow(0.05,0.75,0.1,0,linewidth=50,width=0.005,color="#5f339e")

draw_hmm_states(ax,0.3,0.4)
draw_hmm_states(ax,0.95,0.4)
draw_hmm_states(ax,1.6,0.4)
ax.set_axis_off()

plt.show()    
